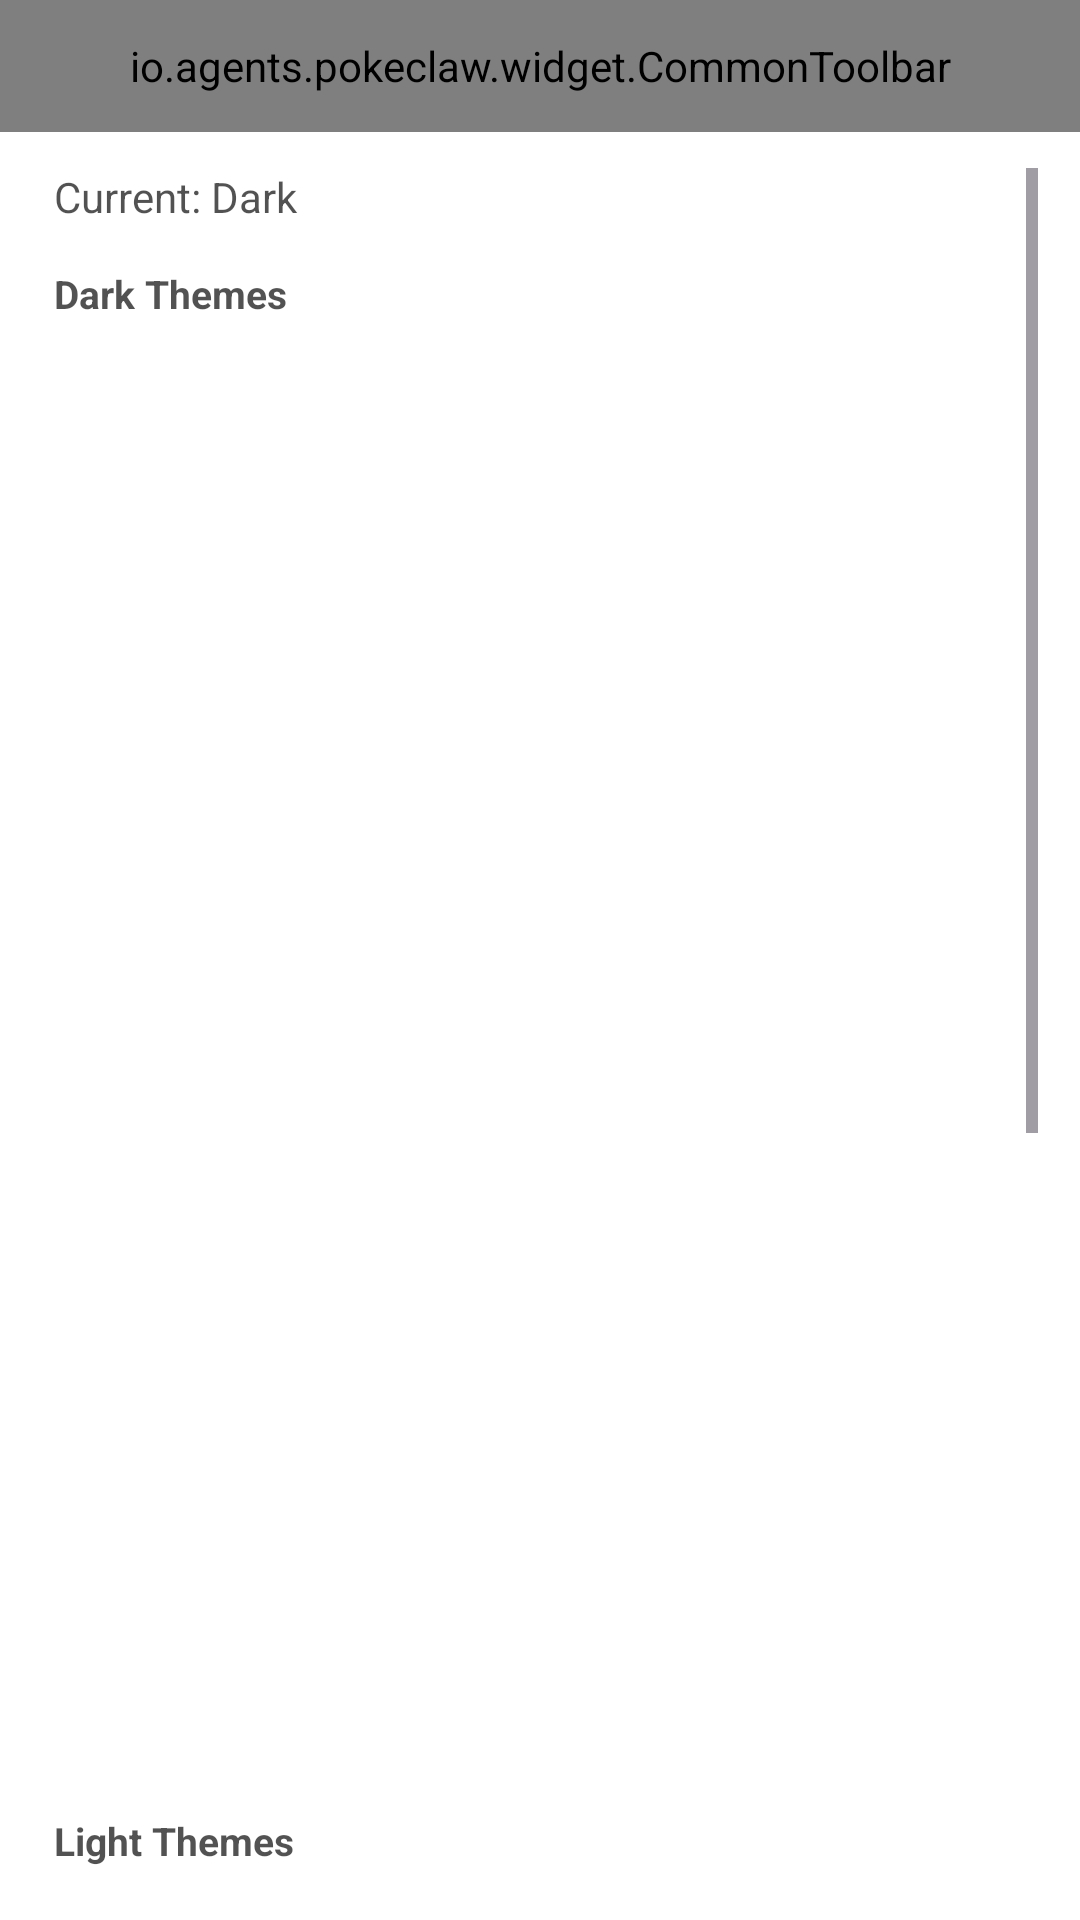

The Android layout XML behind this screen, and the referenced resources:
<!-- AndroidManifest.xml: application theme Theme.OneClaw -->
<!-- res/layout/activity_theme.xml -->
<?xml version="1.0" encoding="utf-8"?>
<LinearLayout xmlns:android="http://schemas.android.com/apk/res/android"
    android:layout_width="match_parent"
    android:layout_height="match_parent"
    android:background="@color/colorBgPrimary"
    android:orientation="vertical">

    <io.agents.pokeclaw.widget.CommonToolbar
        android:id="@+id/toolbar"
        android:layout_width="match_parent"
        android:layout_height="44dp" />

    <ScrollView
        android:layout_width="match_parent"
        android:layout_height="match_parent"
        android:clipToPadding="false"
        android:paddingHorizontal="14dp"
        android:paddingTop="12dp">

        <LinearLayout
            android:layout_width="match_parent"
            android:layout_height="wrap_content"
            android:orientation="vertical">

            <TextView
                android:id="@+id/tvCurrentTheme"
                android:layout_width="match_parent"
                android:layout_height="wrap_content"
                android:layout_marginHorizontal="4dp"
                android:layout_marginBottom="14dp"
                android:text="Current: Dark"
                android:textColor="@color/colorTextSecondary"
                android:textSize="14dp" />

            <TextView
                android:id="@+id/tvDarkThemes"
                android:layout_width="wrap_content"
                android:layout_height="wrap_content"
                android:layout_marginHorizontal="4dp"
                android:paddingBottom="8dp"
                android:text="Dark Themes"
                android:textColor="@color/colorTextSecondary"
                android:textSize="13dp"
                android:textStyle="bold" />

            <LinearLayout
                android:layout_width="match_parent"
                android:layout_height="wrap_content"
                android:orientation="horizontal">

                <include
                    android:id="@+id/themeEmberDark"
                    layout="@layout/item_theme_preview"
                    android:layout_width="0dp"
                    android:layout_height="wrap_content"
                    android:layout_margin="4dp"
                    android:layout_weight="1" />

                <include
                    android:id="@+id/themeAbyssDark"
                    layout="@layout/item_theme_preview"
                    android:layout_width="0dp"
                    android:layout_height="wrap_content"
                    android:layout_margin="4dp"
                    android:layout_weight="1" />
            </LinearLayout>

            <LinearLayout
                android:layout_width="match_parent"
                android:layout_height="wrap_content"
                android:orientation="horizontal">

                <include
                    android:id="@+id/themeMossDark"
                    layout="@layout/item_theme_preview"
                    android:layout_width="0dp"
                    android:layout_height="wrap_content"
                    android:layout_margin="4dp"
                    android:layout_weight="1" />

                <include
                    android:id="@+id/themeOnyxDark"
                    layout="@layout/item_theme_preview"
                    android:layout_width="0dp"
                    android:layout_height="wrap_content"
                    android:layout_margin="4dp"
                    android:layout_weight="1" />
            </LinearLayout>

            <LinearLayout
                android:layout_width="match_parent"
                android:layout_height="wrap_content"
                android:orientation="horizontal">

                <include
                    android:id="@+id/themeGraphiteDark"
                    layout="@layout/item_theme_preview"
                    android:layout_width="0dp"
                    android:layout_height="wrap_content"
                    android:layout_margin="4dp"
                    android:layout_weight="1" />

                <include
                    android:id="@+id/themeOrchidDark"
                    layout="@layout/item_theme_preview"
                    android:layout_width="0dp"
                    android:layout_height="wrap_content"
                    android:layout_margin="4dp"
                    android:layout_weight="1" />
            </LinearLayout>

            <TextView
                android:id="@+id/tvLightThemes"
                android:layout_width="wrap_content"
                android:layout_height="wrap_content"
                android:layout_marginHorizontal="4dp"
                android:paddingTop="18dp"
                android:paddingBottom="8dp"
                android:text="Light Themes"
                android:textColor="@color/colorTextSecondary"
                android:textSize="13dp"
                android:textStyle="bold" />

            <LinearLayout
                android:layout_width="match_parent"
                android:layout_height="wrap_content"
                android:orientation="horizontal">

                <include
                    android:id="@+id/themeEmberLight"
                    layout="@layout/item_theme_preview"
                    android:layout_width="0dp"
                    android:layout_height="wrap_content"
                    android:layout_margin="4dp"
                    android:layout_weight="1" />

                <include
                    android:id="@+id/themeAbyssLight"
                    layout="@layout/item_theme_preview"
                    android:layout_width="0dp"
                    android:layout_height="wrap_content"
                    android:layout_margin="4dp"
                    android:layout_weight="1" />
            </LinearLayout>

            <LinearLayout
                android:layout_width="match_parent"
                android:layout_height="wrap_content"
                android:orientation="horizontal">

                <include
                    android:id="@+id/themeMossLight"
                    layout="@layout/item_theme_preview"
                    android:layout_width="0dp"
                    android:layout_height="wrap_content"
                    android:layout_margin="4dp"
                    android:layout_weight="1" />

                <include
                    android:id="@+id/themeOnyxLight"
                    layout="@layout/item_theme_preview"
                    android:layout_width="0dp"
                    android:layout_height="wrap_content"
                    android:layout_margin="4dp"
                    android:layout_weight="1" />
            </LinearLayout>

            <LinearLayout
                android:layout_width="match_parent"
                android:layout_height="wrap_content"
                android:orientation="horizontal">

                <include
                    android:id="@+id/themeGraphiteLight"
                    layout="@layout/item_theme_preview"
                    android:layout_width="0dp"
                    android:layout_height="wrap_content"
                    android:layout_margin="4dp"
                    android:layout_weight="1" />

                <include
                    android:id="@+id/themeOrchidLight"
                    layout="@layout/item_theme_preview"
                    android:layout_width="0dp"
                    android:layout_height="wrap_content"
                    android:layout_margin="4dp"
                    android:layout_weight="1" />
            </LinearLayout>

            <View
                android:layout_width="match_parent"
                android:layout_height="24dp" />

        </LinearLayout>
    </ScrollView>
</LinearLayout>
<!-- res/layout/item_theme_preview.xml (included above) -->
<?xml version="1.0" encoding="utf-8"?>
<LinearLayout xmlns:android="http://schemas.android.com/apk/res/android"
    android:layout_width="match_parent"
    android:layout_height="wrap_content"
    android:orientation="vertical"
    android:gravity="center"
    android:padding="4dp">

    
    <LinearLayout
        android:id="@+id/cardPreview"
        android:layout_width="match_parent"
        android:layout_height="112dp"
        android:orientation="vertical"
        android:padding="10dp">

        
        <View
            android:id="@+id/previewUserBubble"
            android:layout_width="50dp"
            android:layout_height="14dp"
            android:layout_gravity="end"
            android:layout_marginBottom="4dp" />

        <LinearLayout
            android:layout_width="wrap_content"
            android:layout_height="wrap_content"
            android:orientation="horizontal"
            android:layout_marginBottom="4dp"
            android:gravity="center_vertical">

            <View
                android:id="@+id/previewAvatar"
                android:layout_width="12dp"
                android:layout_height="12dp"
                android:layout_marginEnd="4dp" />

            <View
                android:id="@+id/previewAiBubble"
                android:layout_width="40dp"
                android:layout_height="14dp" />
        </LinearLayout>

        <View
            android:id="@+id/previewUserBubble2"
            android:layout_width="35dp"
            android:layout_height="14dp"
            android:layout_gravity="end"
            android:layout_marginBottom="4dp" />

        
        <View
            android:id="@+id/previewInputBar"
            android:layout_width="match_parent"
            android:layout_height="10dp"
            android:layout_marginTop="16dp" />
    </LinearLayout>

    
    <View
        android:id="@+id/selectedIndicator"
        android:layout_width="24dp"
        android:layout_height="3dp"
        android:layout_marginTop="6dp"
        android:visibility="invisible" />

    
    <TextView
        android:id="@+id/tvThemeName"
        android:layout_width="wrap_content"
        android:layout_height="wrap_content"
        android:paddingTop="4dp"
        android:textColor="@color/colorTextSecondary"
        android:textSize="12dp" />
</LinearLayout>
<!-- resources referenced by this layout -->
<resources>
  <color name="colorBgPrimary">#FFFFFFFF</color>
  <color name="colorTextSecondary">#AD000000</color>
  <style name="Theme.OneClaw" parent="Theme.Material3.Light.NoActionBar">
          
          <item name="colorPrimary">@color/colorBrandPrimary</item>
          <item name="colorOnPrimary">@color/colorBrandOnPrimary</item>
          <item name="colorPrimaryContainer">@color/colorBrandContainer</item>
          <item name="colorOnPrimaryContainer">@color/colorBrandOnContainer</item>
  
          
          <item name="android:colorBackground">@color/colorBgPrimary</item>
          <item name="colorOnBackground">@color/colorTextPrimary</item>
          <item name="colorSurface">@color/colorContainerBrighten</item>
          <item name="colorOnSurface">@color/colorTextPrimary</item>
          <item name="colorSurfaceVariant">@color/colorContainerBase</item>
          <item name="colorOnSurfaceVariant">@color/colorTextSecondary</item>
  
          
          <item name="colorOutline">@color/colorBorderBase</item>
          <item name="colorOutlineVariant">@color/colorBorderLow</item>
  
          
          <item name="colorError">@color/colorErrorPrimary</item>
          <item name="colorOnError">@color/colorErrorOnPrimary</item>
  
          
          <item name="android:windowBackground">@color/colorBgPrimary</item>
          <item name="android:statusBarColor">@color/colorBgPrimary</item>
          <item name="android:navigationBarColor">@color/colorBgPrimary</item>
      </style>
  <color name="colorBrandPrimary">#FF5856D6</color>
  <color name="colorBrandOnPrimary">#FFFFFFFF</color>
  <color name="colorBrandContainer">#FFF7F7FF</color>
  <color name="colorBrandOnContainer">#FF2F2D84</color>
  <color name="colorTextPrimary">#F5000000</color>
  <color name="colorContainerBrighten">#FFFFFFFF</color>
  <color name="colorContainerBase">#FFF2F2F7</color>
  <color name="colorBorderBase">#0F000000</color>
  <color name="colorBorderLow">#0A000000</color>
  <color name="colorErrorPrimary">#FFF6685D</color>
  <color name="colorErrorOnPrimary">#FFFFFFFF</color>
</resources>
